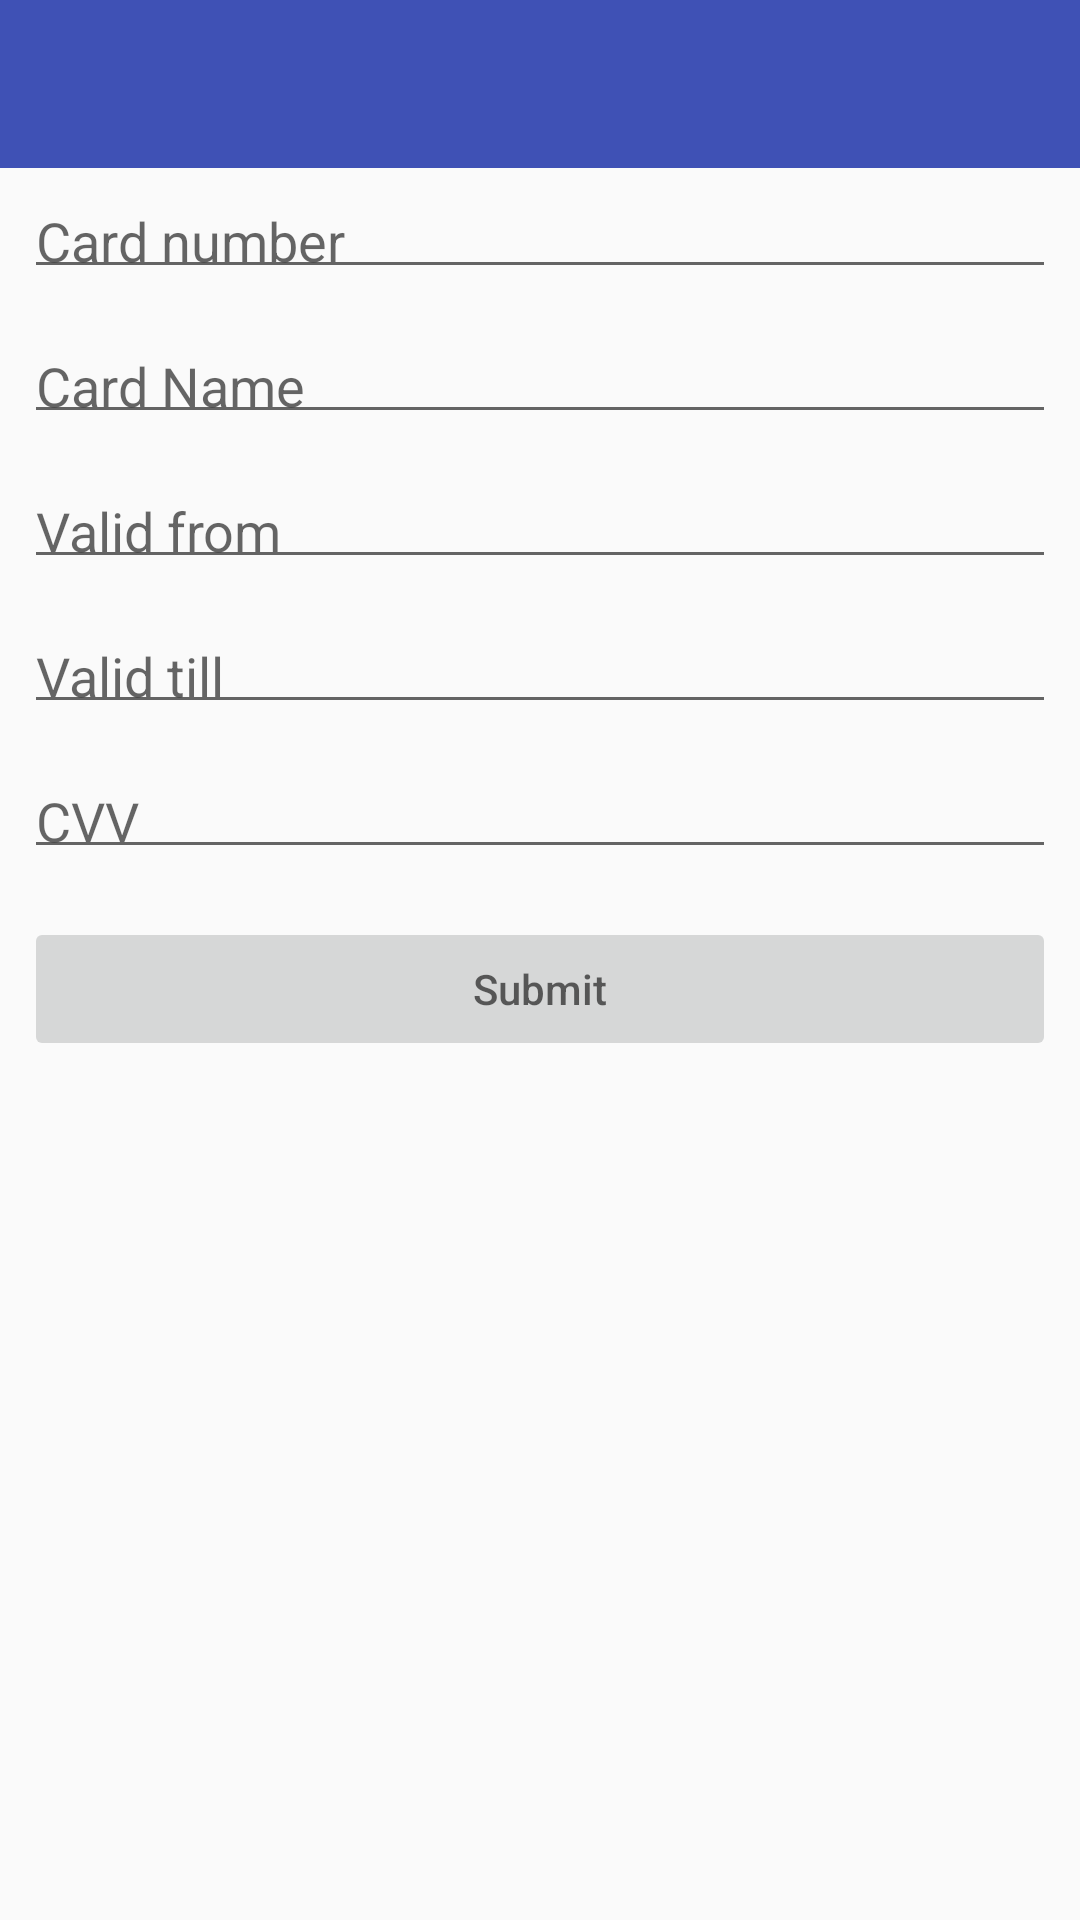

Write the Android layout XML for this screen, with the resource values it uses.
<!-- AndroidManifest.xml: activity theme AppTheme.NoActionbar -->
<!-- res/layout/activity_payment.xml -->
<?xml version="1.0" encoding="utf-8"?>
<LinearLayout xmlns:android="http://schemas.android.com/apk/res/android"
    xmlns:tools="http://schemas.android.com/tools"
    android:layout_width="match_parent"
    android:layout_height="match_parent"
    android:orientation="vertical"
    tools:context=".feature.payment.PaymentActivity">

    <include
        layout="@layout/toolbar"/>

    <EditText
        android:id="@+id/cardNumber"
        android:layout_width="match_parent"
        android:layout_height="wrap_content"
        android:layout_margin="@dimen/padding_8dp"
        android:ems="10"
        android:hint="@string/card_number"
        android:inputType="number"
        android:maxLength="30"
        android:padding="@dimen/padding_4dp" />

    <EditText
        android:id="@+id/etCardName"
        android:layout_width="match_parent"
        android:layout_height="wrap_content"
        android:layout_margin="@dimen/padding_8dp"
        android:ems="10"
        android:hint="@string/card_name"
        android:inputType="textPersonName"
        android:maxLength="20"
        android:padding="@dimen/padding_4dp" />

    <EditText
        android:id="@+id/etCardValidFrom"
        android:layout_width="match_parent"
        android:layout_height="wrap_content"
        android:layout_margin="@dimen/padding_8dp"
        android:ems="10"
        android:hint="@string/valid_from"
        android:inputType="text"
        android:maxLength="10"
        android:padding="@dimen/padding_4dp" />

    <EditText
        android:id="@+id/etCardValidTill"
        android:layout_width="match_parent"
        android:layout_height="wrap_content"
        android:layout_margin="@dimen/padding_8dp"
        android:ems="10"
        android:hint="@string/valid_till"
        android:inputType="text"
        android:maxLength="10"
        android:padding="@dimen/padding_4dp" />

    <EditText
        android:id="@+id/etCvv"
        android:layout_width="match_parent"
        android:layout_height="wrap_content"
        android:layout_margin="@dimen/padding_8dp"
        android:ems="10"
        android:hint="@string/card_cvv"
        android:inputType="number"
        android:maxLength="3"
        android:padding="@dimen/padding_4dp" />

    <Button
        android:id="@+id/btnSubmit"
        android:layout_width="match_parent"
        android:layout_height="wrap_content"
        android:layout_margin="@dimen/padding_8dp"
        android:hint="@string/submit"
        android:enabled="false"
        android:onClick="submitClicked"
        android:padding="@dimen/padding_4dp" />

    <TextView
        android:id="@+id/tvEncryptedDetails"
        android:layout_width="match_parent"
        android:layout_height="wrap_content"
        android:layout_margin="@dimen/padding_8dp"
        />

    <TextView
        android:id="@+id/tvDecryptedDetails"
        android:layout_width="match_parent"
        android:layout_height="wrap_content"
        android:layout_margin="@dimen/padding_8dp"
        />


</LinearLayout>
<!-- res/layout/toolbar.xml (included above) -->
<?xml version="1.0" encoding="utf-8"?>
<android.support.v7.widget.Toolbar
    app:popupTheme="@style/ThemeOverlay.AppCompat.Light"
    xmlns:app="http://schemas.android.com/apk/res-auto"
    xmlns:android="http://schemas.android.com/apk/res/android"
    android:id="@+id/toolbar"
    android:layout_width="match_parent"
    android:layout_height="?attr/actionBarSize"
    android:background="?attr/colorPrimary"
    app:titleTextColor="@android:color/white"
    app:theme="@style/ThemeOverlay.AppCompat.Dark.ActionBar"
    android:foreground="?selectableItemBackground"
     />
<!-- resources referenced by this layout -->
<resources>
  <dimen name="padding_4dp">4dp</dimen>
  <dimen name="padding_8dp">8dp</dimen>
  <string name="card_cvv">CVV</string>
  <string name="card_name">Card Name</string>
  <string name="card_number">Card number</string>
  <string name="submit">Submit</string>
  <string name="valid_from">Valid from</string>
  <string name="valid_till">Valid till</string>
  <style name="AppTheme.NoActionbar" parent="AppTheme">
          <item name="windowActionBar">false</item>
          <item name="windowNoTitle">true</item>
          <item name="windowActionModeOverlay">true</item>
      </style>
  <style name="AppTheme" parent="Theme.AppCompat.Light.DarkActionBar">
          
          <item name="colorPrimary">@color/colorPrimary</item>
          <item name="colorPrimaryDark">@color/colorPrimaryDark</item>
          <item name="colorAccent">@color/colorAccent</item>
      </style>
  <color name="colorPrimary">#3F51B5</color>
  <color name="colorPrimaryDark">#303F9F</color>
  <color name="colorAccent">#FF4081</color>
</resources>
